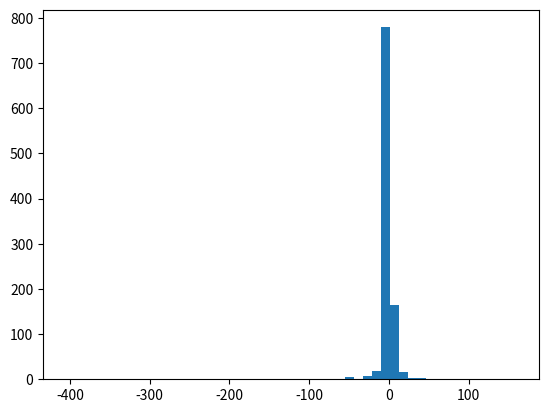
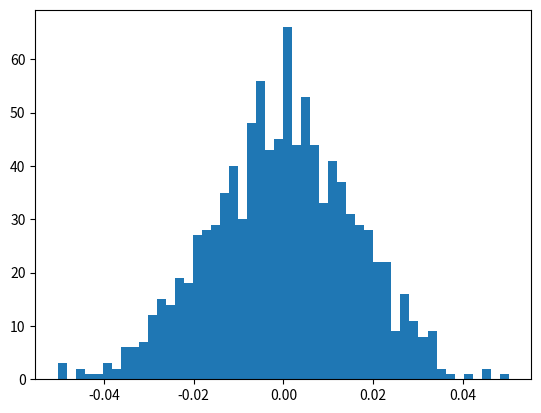

The matplotlib source for these figures, in order:
'''
A Cauchy distribution has an infinite mean. Show that the sampling distribution of the sample mean does not converge. What about the median?
'''

import matplotlib.pyplot as plt
import numpy as np
from scipy import stats

n_sims = 1000
n_rows = 10000

cauchies = stats.cauchy.rvs(size=n_rows*n_sims).reshape(n_sims, n_rows)
means = np.mean(cauchies, axis=1)
medians = np.median(cauchies, axis=1)

plt.figure(0)
plt.hist(means, bins=50)
plt.savefig('cauchy_mean.png')

plt.figure(1)
plt.hist(medians, bins=50)
plt.savefig('cauchy_median.png')
